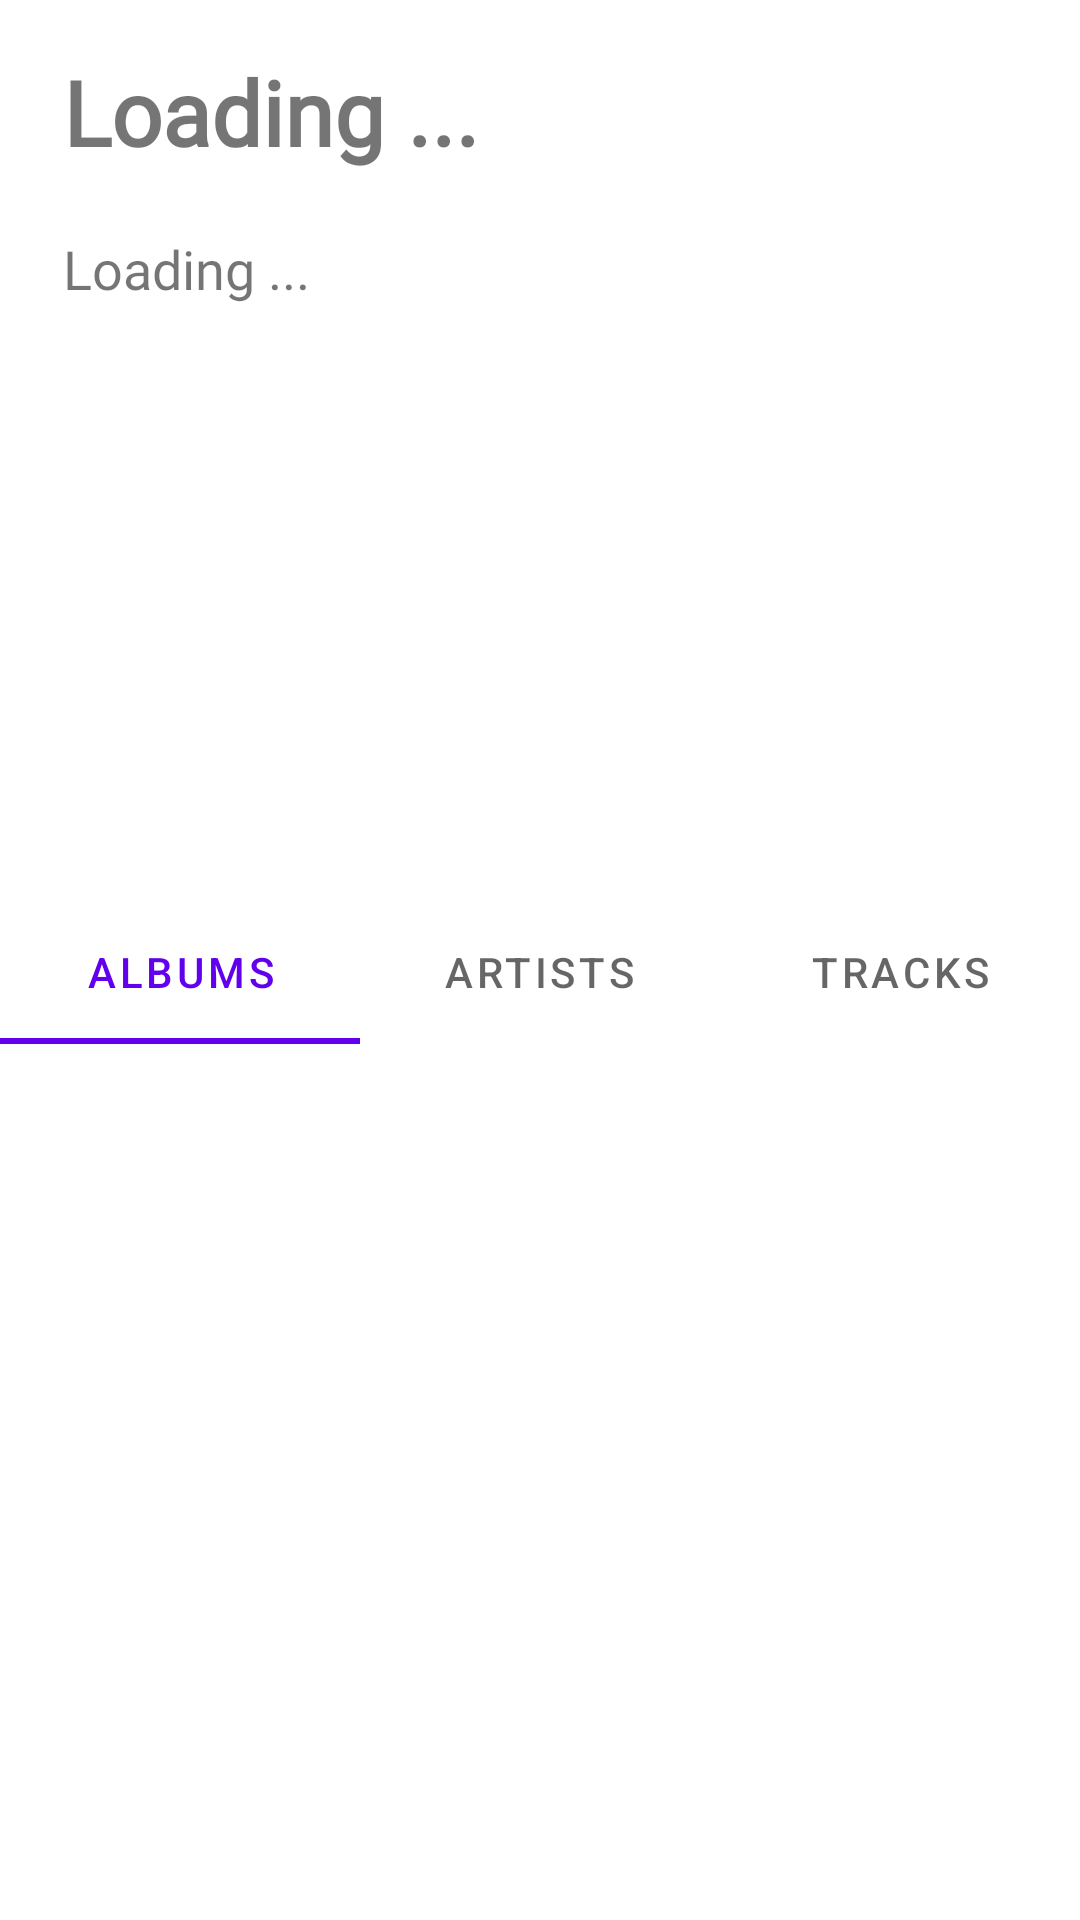

The Android layout XML behind this screen, and the referenced resources:
<!-- AndroidManifest.xml: application theme Theme.MusicWiki -->
<!-- res/layout/activity_details_and_lists.xml -->
<?xml version="1.0" encoding="utf-8"?>
<androidx.constraintlayout.widget.ConstraintLayout xmlns:android="http://schemas.android.com/apk/res/android"
    xmlns:app="http://schemas.android.com/apk/res-auto"
    xmlns:tools="http://schemas.android.com/tools"
    android:id="@+id/linearLayout"
    android:layout_width="match_parent"
    android:layout_height="match_parent"
    tools:context=".ui.detailsandlists.DetailsAndListsActivity">


    <com.google.android.material.tabs.TabLayout
        android:id="@+id/tabLayout"
        android:layout_width="0dp"
        android:layout_height="wrap_content"
        android:layout_marginTop="300dp"
        app:layout_constraintEnd_toEndOf="parent"
        app:layout_constraintHorizontal_bias="0.0"
        app:layout_constraintStart_toStartOf="parent"
        app:layout_constraintTop_toTopOf="parent"
        app:tabGravity="fill">

        <com.google.android.material.tabs.TabItem
            android:layout_width="wrap_content"
            android:layout_height="wrap_content"
            android:text="Albums" />

        <com.google.android.material.tabs.TabItem
            android:layout_width="wrap_content"
            android:layout_height="wrap_content"
            android:text="Artists" />

        <com.google.android.material.tabs.TabItem
            android:layout_width="wrap_content"
            android:layout_height="wrap_content"
            android:text="Tracks" />
    </com.google.android.material.tabs.TabLayout>

    <androidx.viewpager.widget.ViewPager
        android:id="@+id/viewPager"
        android:layout_width="0dp"
        android:layout_height="0dp"
        app:layout_constraintBottom_toBottomOf="parent"
        app:layout_constraintEnd_toEndOf="parent"
        app:layout_constraintStart_toStartOf="parent"
        app:layout_constraintTop_toBottomOf="@+id/tabLayout" />

    <TextView
        android:id="@+id/tv_info_title"
        android:layout_width="0dp"
        android:layout_height="wrap_content"
        android:layout_marginStart="21dp"
        android:layout_marginTop="17dp"
        android:layout_marginEnd="150dp"
        android:fontFamily="@font/trebuc"
        android:text="Loading ..."
        android:textSize="30sp"
        android:textStyle="bold"
        app:layout_constraintStart_toStartOf="parent"
        app:layout_constraintTop_toTopOf="parent" />

    <TextView
        android:id="@+id/tv_info_desc"
        android:layout_width="0dp"
        android:layout_height="wrap_content"
        android:layout_marginStart="21dp"
        android:layout_marginTop="20dp"
        android:layout_marginEnd="21dp"
        android:ellipsize="end"
        android:fontFamily="@font/trebuc"
        android:maxLines="10"
        android:text="Loading ..."
        android:textSize="18sp"
        app:layout_constraintEnd_toEndOf="parent"
        app:layout_constraintStart_toStartOf="parent"
        app:layout_constraintTop_toBottomOf="@+id/tv_info_title" />

    <ProgressBar
        android:id="@+id/pb_details_and_lists"
        style="?android:attr/progressBarStyle"
        android:layout_width="wrap_content"
        android:layout_height="wrap_content"
        android:visibility="invisible"
        app:layout_constraintBottom_toBottomOf="parent"
        app:layout_constraintEnd_toEndOf="parent"
        app:layout_constraintHorizontal_bias="0.498"
        app:layout_constraintStart_toStartOf="parent"
        app:layout_constraintTop_toTopOf="parent"
        app:layout_constraintVertical_bias="0.282" />


</androidx.constraintlayout.widget.ConstraintLayout>
<!-- resources referenced by this layout -->
<resources>
  <style name="Theme.MusicWiki" parent="Theme.MaterialComponents.DayNight.NoActionBar">
          
          <item name="colorPrimary">@color/purple_500</item>
          <item name="colorPrimaryVariant">@color/purple_700</item>
          <item name="colorOnPrimary">@color/white</item>
          
          <item name="colorSecondary">@color/teal_200</item>
          <item name="colorSecondaryVariant">@color/teal_700</item>
          <item name="colorOnSecondary">@color/black</item>
          
          <item name="android:statusBarColor" tools:targetApi="l">?attr/colorPrimaryVariant</item>
          
      </style>
  <!-- not gathered from this repository: default colours our renderer supplied (Android Studio template values) -->
  <color name="purple_500">#FF6200EE</color>
  <color name="purple_700">#FF3700B3</color>
  <color name="teal_200">#FF03DAC5</color>
  <color name="teal_700">#FF018786</color>
  <color name="black">#FF000000</color>
  <color name="white">#FFFFFFFF</color>
</resources>
